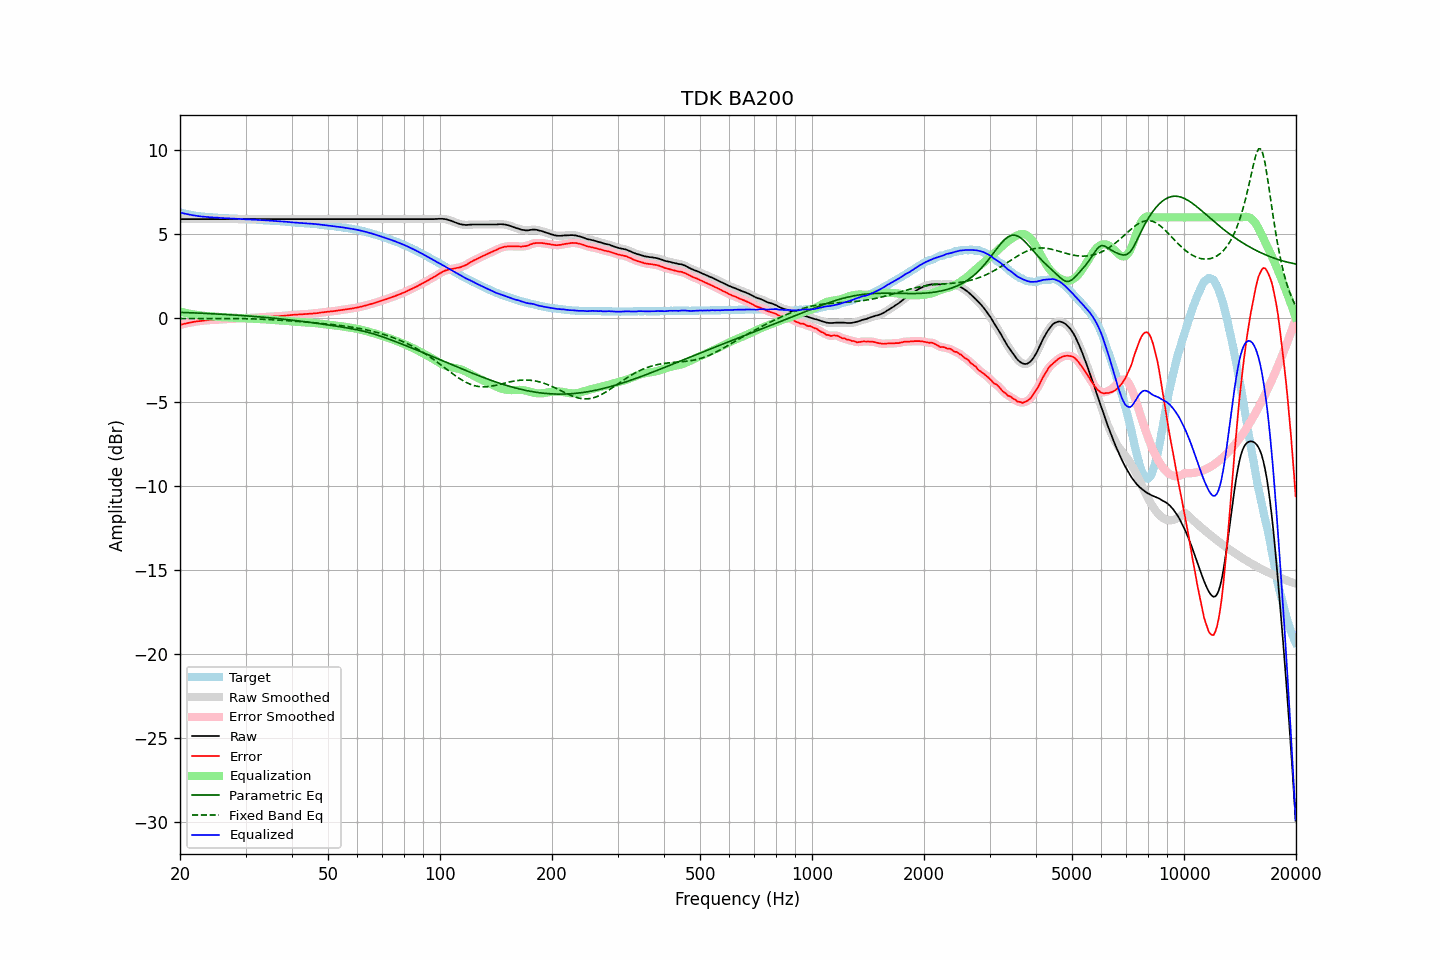

The data file committed next to this chart (first rows):
frequency, raw, error, smoothed, error_smoothed, equalization, parametric_eq, fixed_band_eq, equalized_raw, equalized_smoothed, target
20.00, 5.89, -0.40, 5.89, -0.40, 0.40, 0.35, -0.02, 6.29, 6.29, 6.29
20.20, 5.89, -0.37, 5.89, -0.37, 0.37, 0.34, -0.02, 6.27, 6.27, 6.26
20.40, 5.89, -0.35, 5.89, -0.35, 0.35, 0.34, -0.02, 6.24, 6.24, 6.24
20.61, 5.89, -0.33, 5.89, -0.33, 0.33, 0.34, -0.02, 6.22, 6.22, 6.22
20.81, 5.89, -0.31, 5.89, -0.31, 0.31, 0.33, -0.02, 6.20, 6.20, 6.20
21.02, 5.89, -0.29, 5.89, -0.29, 0.28, 0.33, -0.02, 6.18, 6.18, 6.18
21.23, 5.89, -0.27, 5.89, -0.27, 0.27, 0.33, -0.02, 6.16, 6.16, 6.16
21.44, 5.89, -0.25, 5.89, -0.25, 0.25, 0.32, -0.02, 6.14, 6.14, 6.14
21.66, 5.89, -0.23, 5.89, -0.23, 0.23, 0.32, -0.02, 6.12, 6.12, 6.12
21.87, 5.89, -0.22, 5.89, -0.21, 0.21, 0.31, -0.02, 6.11, 6.11, 6.11
22.09, 5.89, -0.19, 5.89, -0.20, 0.20, 0.31, -0.02, 6.09, 6.09, 6.09
22.31, 5.89, -0.18, 5.89, -0.18, 0.18, 0.31, -0.02, 6.08, 6.08, 6.08
22.54, 5.89, -0.17, 5.89, -0.17, 0.17, 0.30, -0.02, 6.07, 6.07, 6.07
22.76, 5.89, -0.16, 5.89, -0.16, 0.16, 0.30, -0.02, 6.06, 6.06, 6.06
22.99, 5.89, -0.15, 5.89, -0.15, 0.15, 0.29, -0.02, 6.04, 6.04, 6.05
23.22, 5.89, -0.14, 5.89, -0.14, 0.14, 0.29, -0.02, 6.04, 6.04, 6.04
23.45, 5.89, -0.13, 5.89, -0.13, 0.13, 0.28, -0.02, 6.03, 6.03, 6.03
23.69, 5.89, -0.12, 5.89, -0.12, 0.12, 0.28, -0.02, 6.02, 6.02, 6.01
23.92, 5.89, -0.12, 5.89, -0.12, 0.12, 0.27, -0.02, 6.01, 6.01, 6.01
24.16, 5.89, -0.11, 5.89, -0.11, 0.11, 0.27, -0.02, 6.00, 6.00, 6.00
24.40, 5.89, -0.11, 5.89, -0.11, 0.10, 0.27, -0.02, 6.00, 6.00, 6.00
24.65, 5.89, -0.10, 5.89, -0.10, 0.10, 0.26, -0.02, 5.99, 5.99, 5.99
24.89, 5.89, -0.10, 5.89, -0.09, 0.09, 0.26, -0.02, 5.99, 5.99, 5.99
25.14, 5.89, -0.08, 5.89, -0.08, 0.08, 0.25, -0.02, 5.98, 5.98, 5.98
25.39, 5.89, -0.07, 5.89, -0.08, 0.08, 0.24, -0.02, 5.97, 5.97, 5.97
25.65, 5.89, -0.07, 5.89, -0.07, 0.07, 0.24, -0.02, 5.97, 5.97, 5.97
25.91, 5.89, -0.06, 5.89, -0.06, 0.07, 0.23, -0.02, 5.96, 5.96, 5.96
26.16, 5.89, -0.06, 5.89, -0.06, 0.06, 0.23, -0.02, 5.95, 5.95, 5.96
26.43, 5.89, -0.06, 5.89, -0.06, 0.05, 0.22, -0.02, 5.95, 5.95, 5.95
26.69, 5.89, -0.05, 5.89, -0.05, 0.05, 0.22, -0.02, 5.94, 5.94, 5.94
26.96, 5.89, -0.05, 5.89, -0.04, 0.04, 0.21, -0.02, 5.94, 5.94, 5.94
27.23, 5.89, -0.04, 5.89, -0.04, 0.04, 0.21, -0.02, 5.93, 5.93, 5.93
27.50, 5.89, -0.03, 5.89, -0.03, 0.03, 0.20, -0.02, 5.93, 5.93, 5.93
27.77, 5.89, -0.03, 5.89, -0.03, 0.03, 0.19, -0.02, 5.92, 5.92, 5.93
28.05, 5.89, -0.02, 5.89, -0.03, 0.02, 0.19, -0.02, 5.92, 5.92, 5.92
28.33, 5.89, -0.02, 5.89, -0.02, 0.02, 0.18, -0.02, 5.91, 5.91, 5.91
28.62, 5.89, -0.02, 5.89, -0.01, 0.02, 0.18, -0.02, 5.91, 5.91, 5.91
28.90, 5.89, -0.01, 5.89, -0.01, 0.01, 0.17, -0.02, 5.91, 5.91, 5.90
29.19, 5.89, -0.01, 5.89, -0.01, 0.01, 0.16, -0.02, 5.90, 5.90, 5.90
29.48, 5.89, -0.00, 5.89, -0.00, 0.00, 0.16, -0.03, 5.90, 5.90, 5.90
29.78, 5.89, -0.00, 5.89, -0.00, -0.00, 0.15, -0.03, 5.89, 5.89, 5.90
30.08, 5.89, 0.00, 5.89, 0.00, -0.00, 0.14, -0.03, 5.89, 5.89, 5.89
30.38, 5.89, 0.01, 5.89, 0.01, -0.01, 0.13, -0.03, 5.89, 5.89, 5.88
30.68, 5.89, 0.01, 5.89, 0.01, -0.01, 0.13, -0.03, 5.88, 5.88, 5.88
30.99, 5.89, 0.02, 5.89, 0.02, -0.02, 0.12, -0.04, 5.88, 5.88, 5.88
31.30, 5.89, 0.02, 5.89, 0.02, -0.02, 0.11, -0.04, 5.87, 5.87, 5.88
31.61, 5.89, 0.03, 5.89, 0.03, -0.03, 0.10, -0.04, 5.87, 5.87, 5.86
31.93, 5.89, 0.03, 5.89, 0.03, -0.03, 0.10, -0.05, 5.86, 5.86, 5.86
32.24, 5.89, 0.04, 5.89, 0.04, -0.04, 0.09, -0.05, 5.86, 5.86, 5.86
32.57, 5.89, 0.05, 5.89, 0.04, -0.04, 0.08, -0.05, 5.85, 5.85, 5.85
32.89, 5.89, 0.05, 5.89, 0.05, -0.05, 0.07, -0.06, 5.84, 5.84, 5.84
33.22, 5.89, 0.05, 5.89, 0.06, -0.06, 0.06, -0.06, 5.84, 5.84, 5.84
33.55, 5.89, 0.07, 5.89, 0.06, -0.06, 0.06, -0.07, 5.83, 5.83, 5.83
33.89, 5.89, 0.07, 5.89, 0.07, -0.07, 0.05, -0.07, 5.83, 5.83, 5.83
34.23, 5.89, 0.07, 5.89, 0.08, -0.08, 0.04, -0.07, 5.82, 5.82, 5.82
34.57, 5.89, 0.09, 5.89, 0.08, -0.08, 0.03, -0.08, 5.81, 5.81, 5.81
34.92, 5.89, 0.09, 5.89, 0.09, -0.09, 0.02, -0.08, 5.81, 5.81, 5.81
35.27, 5.89, 0.09, 5.89, 0.10, -0.09, 0.01, -0.09, 5.80, 5.80, 5.80
35.62, 5.89, 0.11, 5.89, 0.10, -0.10, 0.00, -0.09, 5.79, 5.79, 5.79
35.97, 5.89, 0.11, 5.89, 0.11, -0.11, -0.01, -0.10, 5.79, 5.79, 5.79
... 635 more rows
